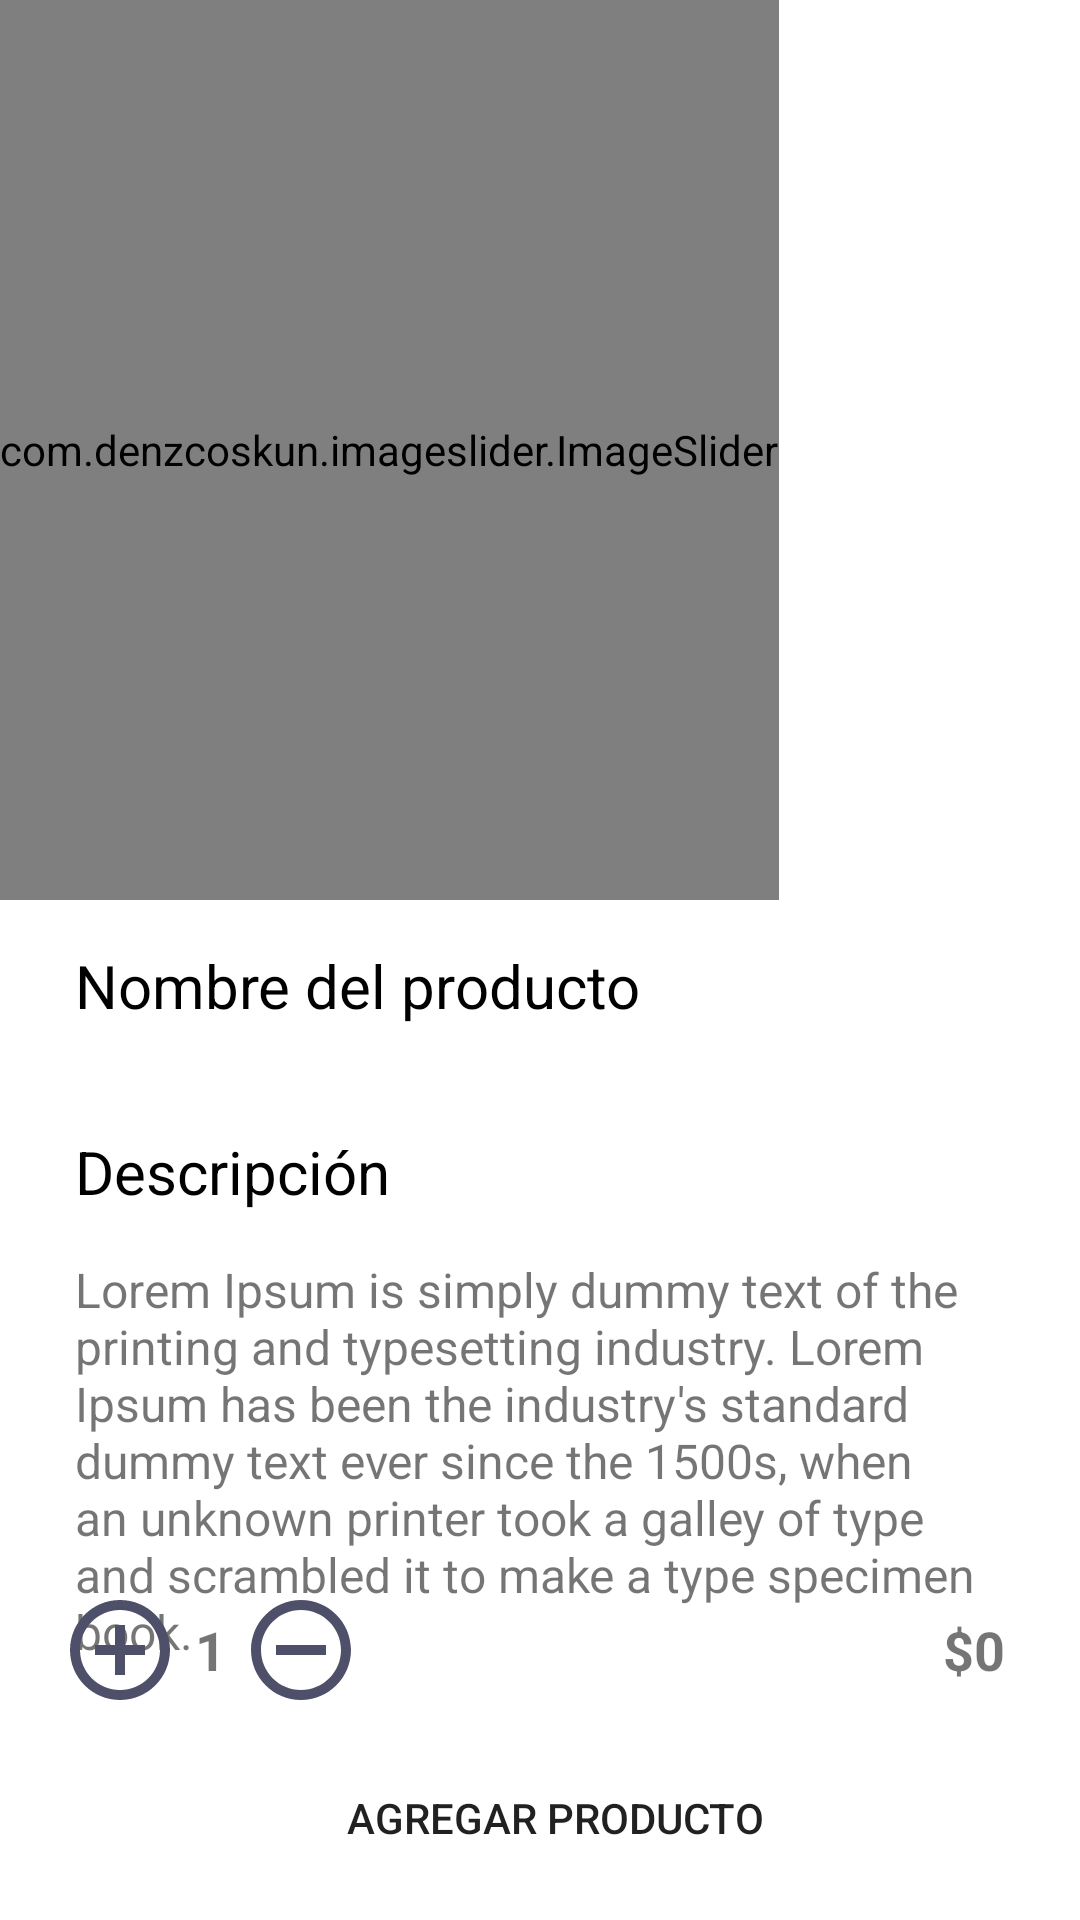

This screen was rendered from an Android layout file. Write that file and the resources it references.
<!-- AndroidManifest.xml: application theme Theme.RestAppIMobile -->
<!-- res/layout/activity_client_products_detail.xml -->
<?xml version="1.0" encoding="utf-8"?>
<androidx.coordinatorlayout.widget.CoordinatorLayout xmlns:android="http://schemas.android.com/apk/res/android"
    xmlns:app="http://schemas.android.com/apk/res-auto"
    xmlns:tools="http://schemas.android.com/tools"
    android:layout_width="match_parent"
    android:layout_height="match_parent"
    tools:context=".activities.client.products.detail.ClientProductsDetailActivity">

    <LinearLayout
        android:layout_width="match_parent"
        android:layout_height="match_parent"
        android:orientation="vertical">

        <com.denzcoskun.imageslider.ImageSlider
            android:id="@+id/imageslider"
            android:layout_width="wrap_content"
            android:layout_height="300dp"
            app:iss_auto_cycle="true"
            app:iss_period="5000"
            app:iss_delay="0" />

        <TextView
            android:id="@+id/textview_name"
            android:layout_width="match_parent"
            android:layout_height="wrap_content"
            android:text="Nombre del producto"
            android:textSize="20sp"
            android:textColor="@color/black"
            android:layout_marginLeft="25dp"
            android:layout_marginRight="25dp"
            android:layout_marginTop="15dp"/>

        <TextView
            android:layout_width="match_parent"
            android:layout_height="wrap_content"
            android:text="Descripción"
            android:textSize="20sp"
            android:textColor="@color/black"
            android:layout_marginLeft="25dp"
            android:layout_marginRight="25dp"
            android:layout_marginTop="35dp"/>

        <TextView
            android:id="@+id/textview_description"
            android:layout_width="match_parent"
            android:layout_height="wrap_content"
            android:text="Lorem Ipsum is simply dummy text of the printing and typesetting industry. Lorem Ipsum has been the industry's standard dummy text ever since the 1500s, when an unknown printer took a galley of type and scrambled it to make a type specimen book."
            android:textSize="16sp"
            android:layout_marginLeft="25dp"
            android:layout_marginRight="25dp"
            android:maxLength="255"
            android:layout_marginTop="15dp"/>

    </LinearLayout>

    <LinearLayout
        android:layout_width="match_parent"
        android:layout_height="wrap_content"
        android:orientation="horizontal"
        android:gravity="center|left"
        android:layout_gravity="bottom"
        android:layout_marginRight="20dp"
        android:layout_marginLeft="20dp"
        android:layout_marginBottom="70dp">

        <ImageView
            android:id="@+id/imageview_add"
            android:layout_width="40dp"
            android:layout_height="40dp"
            android:src="@drawable/ic_add"/>

        <TextView
            android:id="@+id/textview_counter"
            android:layout_width="wrap_content"
            android:layout_height="wrap_content"
            android:text="1"
            android:textStyle="bold"
            android:textSize="18dp"
            android:layout_marginLeft="5dp"
            android:layout_marginRight="5dp" />

        <ImageView
            android:id="@+id/imageview_remove"
            android:layout_width="40dp"
            android:layout_height="40dp"
            android:src="@drawable/ic_remove"/>

        <TextView
            android:id="@+id/textview_price"
            android:layout_width="0dp"
            android:layout_height="wrap_content"
            android:layout_weight="1"
            android:textAlignment="textEnd"
            android:text="$0"
            android:textStyle="bold"
            android:textSize="18dp"
            android:layout_marginLeft="5dp"
            android:layout_marginRight="5dp" />


    </LinearLayout>

    <Button
        android:id="@+id/btn_add_product"
        android:layout_width="match_parent"
        android:layout_height="wrap_content"
        android:text="Agregar producto"
        android:layout_marginLeft="20dp"
        android:layout_marginRight="10dp"
        android:layout_marginBottom="10dp"
        android:layout_gravity="bottom"
        android:background="@drawable/rounded_buttom"
        />

</androidx.coordinatorlayout.widget.CoordinatorLayout>
<!-- resources referenced by this layout -->
<resources>
  <color name="black">#FF000000</color>
  <!-- drawable ic_add (drawable) -->
  <vector android:height="50dp" android:tint="#4D5068"
      android:viewportHeight="24" android:viewportWidth="24"
      android:width="50dp" xmlns:android="http://schemas.android.com/apk/res/android">
      <path android:fillColor="@android:color/white" android:pathData="M13,7h-2v4L7,11v2h4v4h2v-4h4v-2h-4L13,7zM12,2C6.48,2 2,6.48 2,12s4.48,10 10,10 10,-4.48 10,-10S17.52,2 12,2zM12,20c-4.41,0 -8,-3.59 -8,-8s3.59,-8 8,-8 8,3.59 8,8 -3.59,8 -8,8z"/>
  </vector>
  <!-- drawable ic_remove (drawable) -->
  <vector android:height="50dp" android:tint="#4D5068"
      android:viewportHeight="24" android:viewportWidth="24"
      android:width="50dp" xmlns:android="http://schemas.android.com/apk/res/android">
      <path android:fillColor="@android:color/white" android:pathData="M7,11v2h10v-2L7,11zM12,2C6.48,2 2,6.48 2,12s4.48,10 10,10 10,-4.48 10,-10S17.52,2 12,2zM12,20c-4.41,0 -8,-3.59 -8,-8s3.59,-8 8,-8 8,3.59 8,8 -3.59,8 -8,8z"/>
  </vector>
  <!-- drawable rounded_buttom (drawable) -->
  <?xml version="1.0" encoding="utf-8"?>
  <shape
      xmlns:android="http://schemas.android.com/apk/res/android"
      android:shape="rectangle"
      android:padding="10dp">
  
      <corners android:radius="50dp" />
  
  
  </shape>
  <style name="Theme.RestAppIMobile" parent="Theme.MaterialComponents.DayNight.NoActionBar">
          
          <item name="colorPrimary">@color/blue</item>
          <item name="colorPrimaryVariant">@color/blue</item>
          <item name="colorOnPrimary">@color/white</item>
          
          <item name="colorSecondary">@color/gray_light</item>
          <item name="colorSecondaryVariant">@color/gray</item>
          <item name="colorOnSecondary">@color/black</item>
          
          <item name="android:statusBarColor">?attr/colorPrimaryVariant</item>
          
      </style>
  <color name="blue">#5775AD</color>
  <color name="white">#FFFFFFFF</color>
  <color name="gray_light">#F5F5F5</color>
  <color name="gray">#A6A7AA</color>
</resources>
